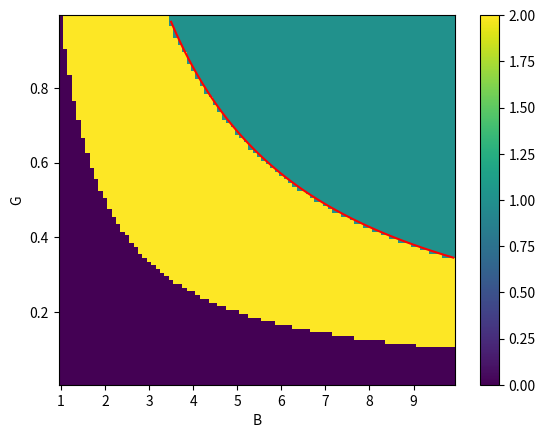

Write Python code to recreate this figure.
import numpy as np
from matplotlib.pyplot import figure, show


def f1(g,b,t):
    return 2/(1+t*b)

def f2(g,b,t):
    return 1+(g-t)*(1+b*t)/(2*(g+t))

# For Each G in [0.01, ... 0.99], B = 1.02...10
#   Find the lowest point of LB in range t in [1/gB^2, 1/B]
#      store in an array
# plot 2d image

gs = (x * 0.01 for x in range(1,100))
results = []
for g in gs:

    bs = (x * 0.1 for x in range(10,100))
    bResults = []

    for b in bs:
        if g*b > 1:

            ts = np.linspace(1/(g*b*b), 1/b, 100, True)
            resultsArray = []

            for t in ts:
                resultsArray.append((t, np.maximum(f1(g,b,t), f2(g,b,t))))

            currentMinValue = 3
            currentMinT = 1

            for res in resultsArray:
                if res[1] < currentMinValue:
                    currentMinValue = res[1]
                    currentMinT = res[0]
            
            if currentMinT == 1/b:
                bResults.append(2)

            else:
                bResults.append(1)

        else:
            bResults.append(0)

    results.append(bResults)

print(len(results))
print(len(results[0]))

fig = figure()
ax = fig.add_subplot()

ys = np.linspace(0.01, .99, 99, True)
xs = np.linspace(1, 9.9, 90, True)

curveX = np.linspace(3.5,9.9,100)
curveY = 3.42/curveX
pc = ax.pcolormesh(xs, ys, results)
ax.plot(curveX, curveY, color = "red")
ax.set_xlabel("B")
ax.set_ylabel("G")
fig.colorbar(pc)
show()

        


        

